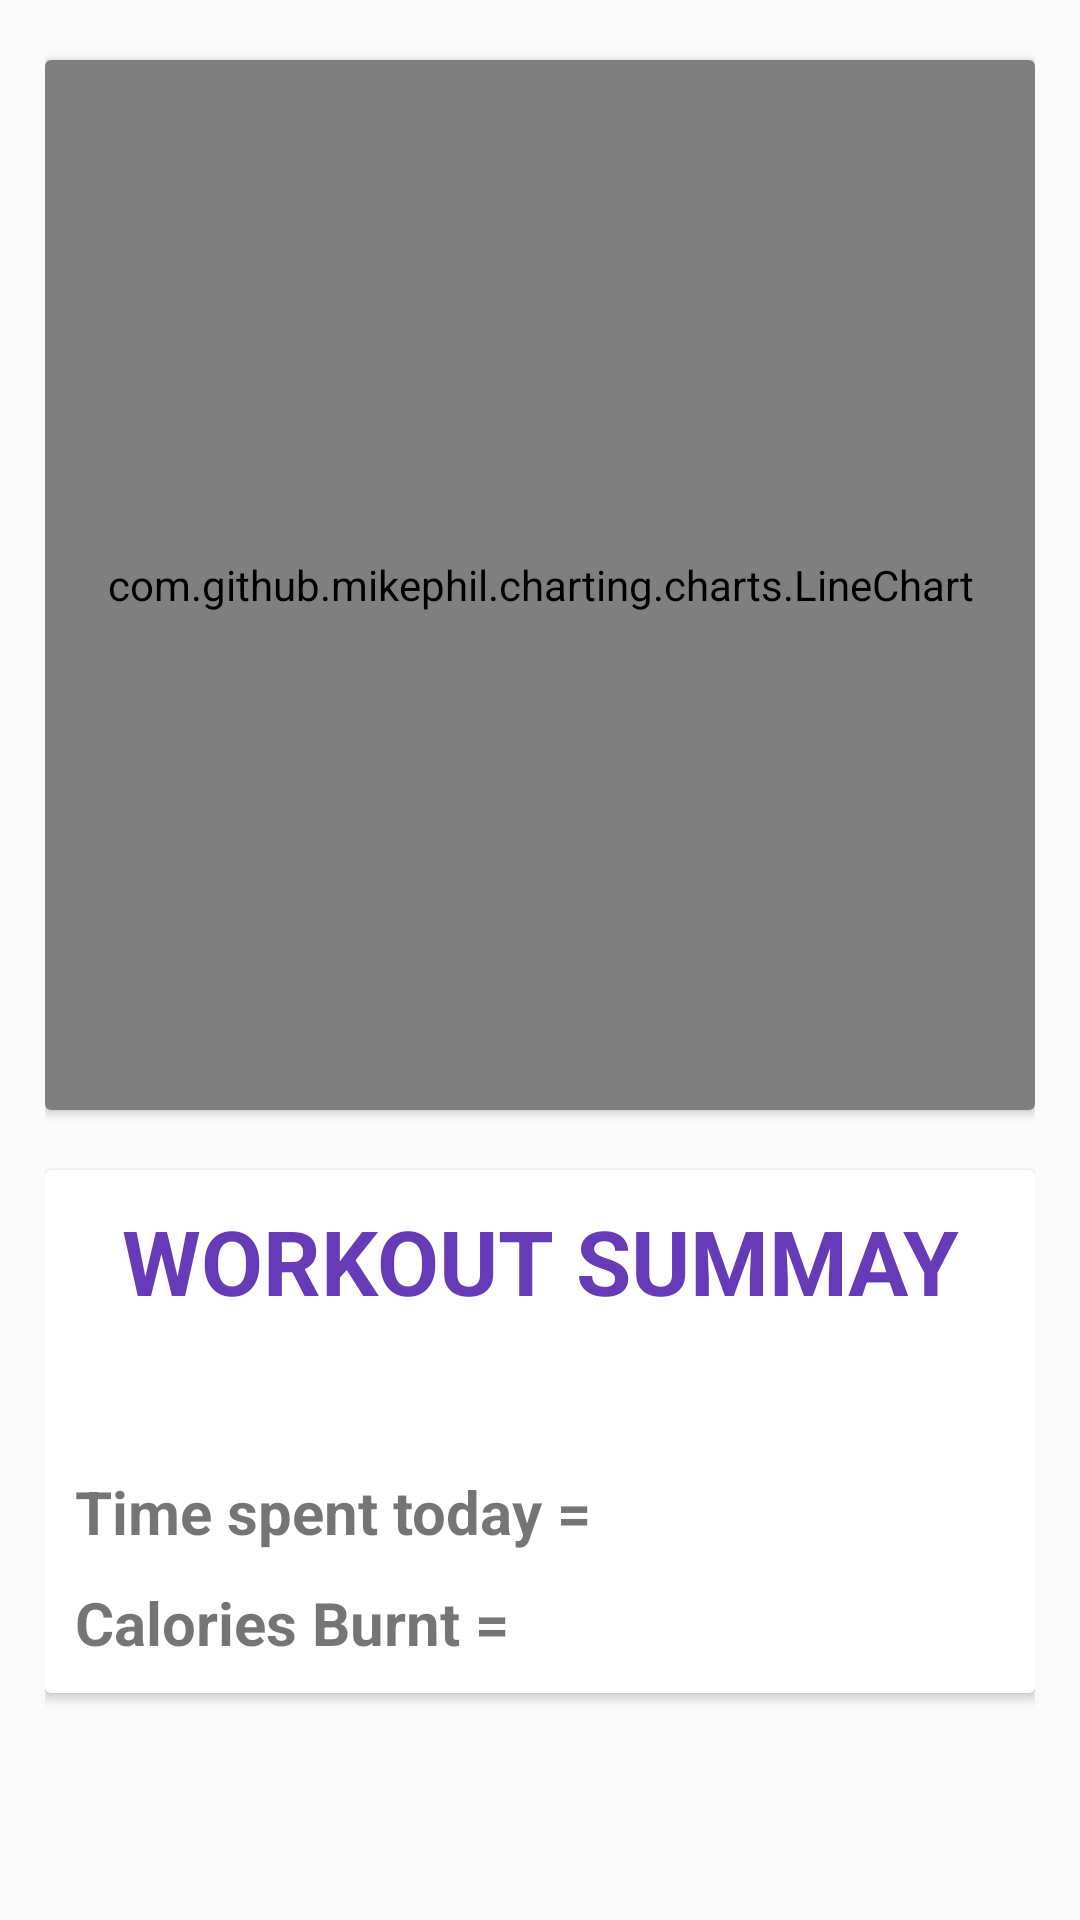

Here is an Android app screen rendered from its layout file. Give the layout XML and the strings, colors and styles it references.
<!-- AndroidManifest.xml: application theme AppTheme -->
<!-- res/layout/fragment_dashboard.xml -->
<?xml version="1.0" encoding="utf-8"?>
<RelativeLayout xmlns:android="http://schemas.android.com/apk/res/android"
    xmlns:app="http://schemas.android.com/apk/res-auto"
    android:layout_width="match_parent"
    android:padding="15dp"
    android:layout_height="match_parent"
    >














    <androidx.cardview.widget.CardView
        android:id="@+id/line_card"
        android:layout_marginTop="5dp"
        android:layout_width="match_parent"
        android:layout_height="350dp"
        android:layout_alignParentTop="true"
        >
        <com.github.mikephil.charting.charts.LineChart
            android:layout_width="match_parent"
            android:id="@+id/line_chart"
            android:layout_height="match_parent"/>

    </androidx.cardview.widget.CardView>
    <androidx.cardview.widget.CardView
        android:id="@+id/summary_card"
        android:layout_width="match_parent"
        android:layout_marginTop="20dp"
        android:layout_height="wrap_content"
        android:layout_below="@id/line_card"
        >
        <RelativeLayout
            android:layout_width="match_parent"
            android:layout_height="match_parent"
            android:padding="10dp">
            <TextView
                android:textStyle="bold"
                android:id="@+id/summary"
                android:layout_width="match_parent"
                android:layout_height="wrap_content"
                android:layout_alignParentTop="true"
                android:text="WORKOUT SUMMAY"
                android:textAlignment="center"
                android:textColor="@color/colorPrimary"
                android:textSize="30sp"/>
        <TextView
            android:layout_marginTop="50dp"
            android:layout_below="@+id/summary"
            android:id="@+id/time_spent_field"
            android:layout_width="240dp"
            android:layout_height="wrap_content"
            android:text="Time spent today = "
            android:textStyle="bold"
            android:textSize="20sp"/>
        <TextView
            android:id="@+id/calories"
            android:layout_marginTop="10dp"
            android:layout_below="@id/time_spent_field"
            android:layout_width="250dp"
            android:layout_height="wrap_content"
            android:textSize="20sp"
            android:textStyle="bold"
            android:text="Calories Burnt = "/>


















</RelativeLayout>

    </androidx.cardview.widget.CardView>









</RelativeLayout>
<!-- resources referenced by this layout -->
<resources>
  <color name="colorPrimary">#673AB7</color>
  <style name="AppTheme" parent="Theme.AppCompat.Light.NoActionBar">
      
      <item name="colorPrimary">@color/colorPrimary</item>
      <item name="colorPrimaryDark">@color/colorPrimaryDark</item>
      <item name="colorAccent">@color/colorAccent</item>
      </style>
  <color name="colorPrimaryDark">#2A0866</color>
  <color name="colorAccent">#9C27B0</color>
</resources>
